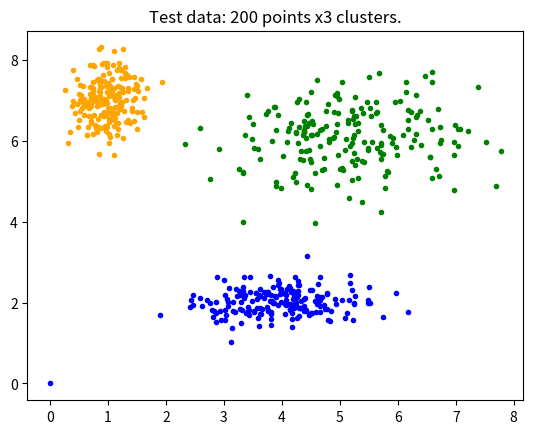

Here is the Python script that generated this plot: (Note: this script raises an exception after producing the figure.)
#!/usr/bin/env python 
# -*- coding: utf-8 -*-
# @Time    : 1/19/2020 23:42
# [redacted]
# @File    : fuzzy.py
# @Software: PyCharm

from __future__ import division, print_function
import numpy as np
import matplotlib.pyplot as plt

class Data(object):
    def __init__(self):
        pass

    def generate(self):
        self.colors = ['b', 'orange', 'g', 'r', 'c', 'm', 'y', 'k', 'Brown', 'ForestGreen']

        # Define three cluster centers
        centers = [[4, 2],
                [1, 7],
                [5, 6]]

        # Define three cluster sigmas in x and y, respectively
        sigmas = [[0.8, 0.3],
                [0.3, 0.5],
                [1.1, 0.7]]

        # Generate test data
        np.random.seed(42)  # Set seed for reproducibility
        self.xpts = np.zeros(1)
        self.ypts = np.zeros(1)
        self.labels = np.zeros(1)

        # 伪造3个高斯分布，以u和sigma作为特征分布
        for i, ((xmu, ymu), (xsigma, ysigma)) in enumerate(zip(centers, sigmas)):
            self.xpts = np.hstack((self.xpts, np.random.standard_normal(200) * xsigma + xmu))
            self.ypts = np.hstack((self.ypts, np.random.standard_normal(200) * ysigma + ymu))
            self.labels = np.hstack((self.labels, np.ones(200) * i))
        return self.xpts, self.ypts, self.labels

    def visualize(self):
        # Visualize the test data
        fig0, ax0 = plt.subplots()
        for label in range(3):
            ax0.plot(self.xpts[self.labels == label], self.ypts[self.labels == label], '.',
                    color=self.colors[label])
        ax0.set_title('Test data: 200 points x3 clusters.')
        # plt.show()

class Fuzzy(object):
    def __init__(self, xpts, ypts, labels):
        self.xpts = xpts
        self.ypts = ypts
        self.labels = labels

    def _norm1(self, array):
        array = np.abs(array)
        return np.sum(array)

    def _normalize_rows(self, rows):
        normalized_rows = rows / np.sum(rows, axis=1, keepdims=1)
        return normalized_rows

    def cluster(self, classes, m = 2, niter = 1000, error = 1e-5):

        # init u
        # u = np.ones([len(self.labels), classes], dtype=np.float32) / 3
        n_data = self.xpts.shape[0]
        u = np.random.rand(n_data, classes)
        u = self._normalize_rows(u)

        self.x = np.array(zip(self.xpts, self.ypts))

        len_j = u.shape[1]
        c = np.zeros([len_j, 2], dtype=np.float32)

        for n in range(niter):
            # calculate c_j
            for j in range(len_j):
                u_j = u[:, j]
                u_jm = u_j ** m
                numer = np.dot(u_jm, self.x)
                deno = np.sum(u_jm)
                c[j] = numer / deno

            # update u_k
            u_new = np.zeros_like(u)
            data_size = self.x.shape[0]
            class_size = c.shape[0]
            for i in range(data_size):
                for j in range(class_size):
                    numer = 0
                    for k in range(c.shape[0]):
                        temp = self._norm1(self.x[i] - c[j]) / self._norm1(self.x[i] - c[k])
                        temp = temp ** (2 / (m-1))
                        numer += temp
                    u_new[i, j] = 1 / numer

            # check convergence
            print('FCM steps:', n)
            if(self._norm1(u - u_new) < error):
                break

            # update u
            u = u_new

        # return value and center
        predict = np.argmax(u, axis=1)
        return c, predict

if __name__ == '__main__':
    # generate data
    data = Data()
    xpts, ypts, labels = data.generate()
    data.visualize()

    # fuzzy c means
    fuzzy = Fuzzy(xpts, ypts, labels)
    center, predict_labels = fuzzy.cluster(classes=3, m=2, niter = 1000)

    # visualize
    colors = ['b', 'orange', 'g', 'r', 'c', 'm', 'y', 'k', 'Brown', 'ForestGreen']
    fig, ax = plt.subplots()
    for i in range(3):
        ax.plot(xpts[predict_labels == i],
                ypts[predict_labels == i],
                '.',
                color=colors[i])
    for pt in center:
        ax.plot(pt[0], pt[1], 'rs')
    ax.set_title('clustering results')
    plt.show()